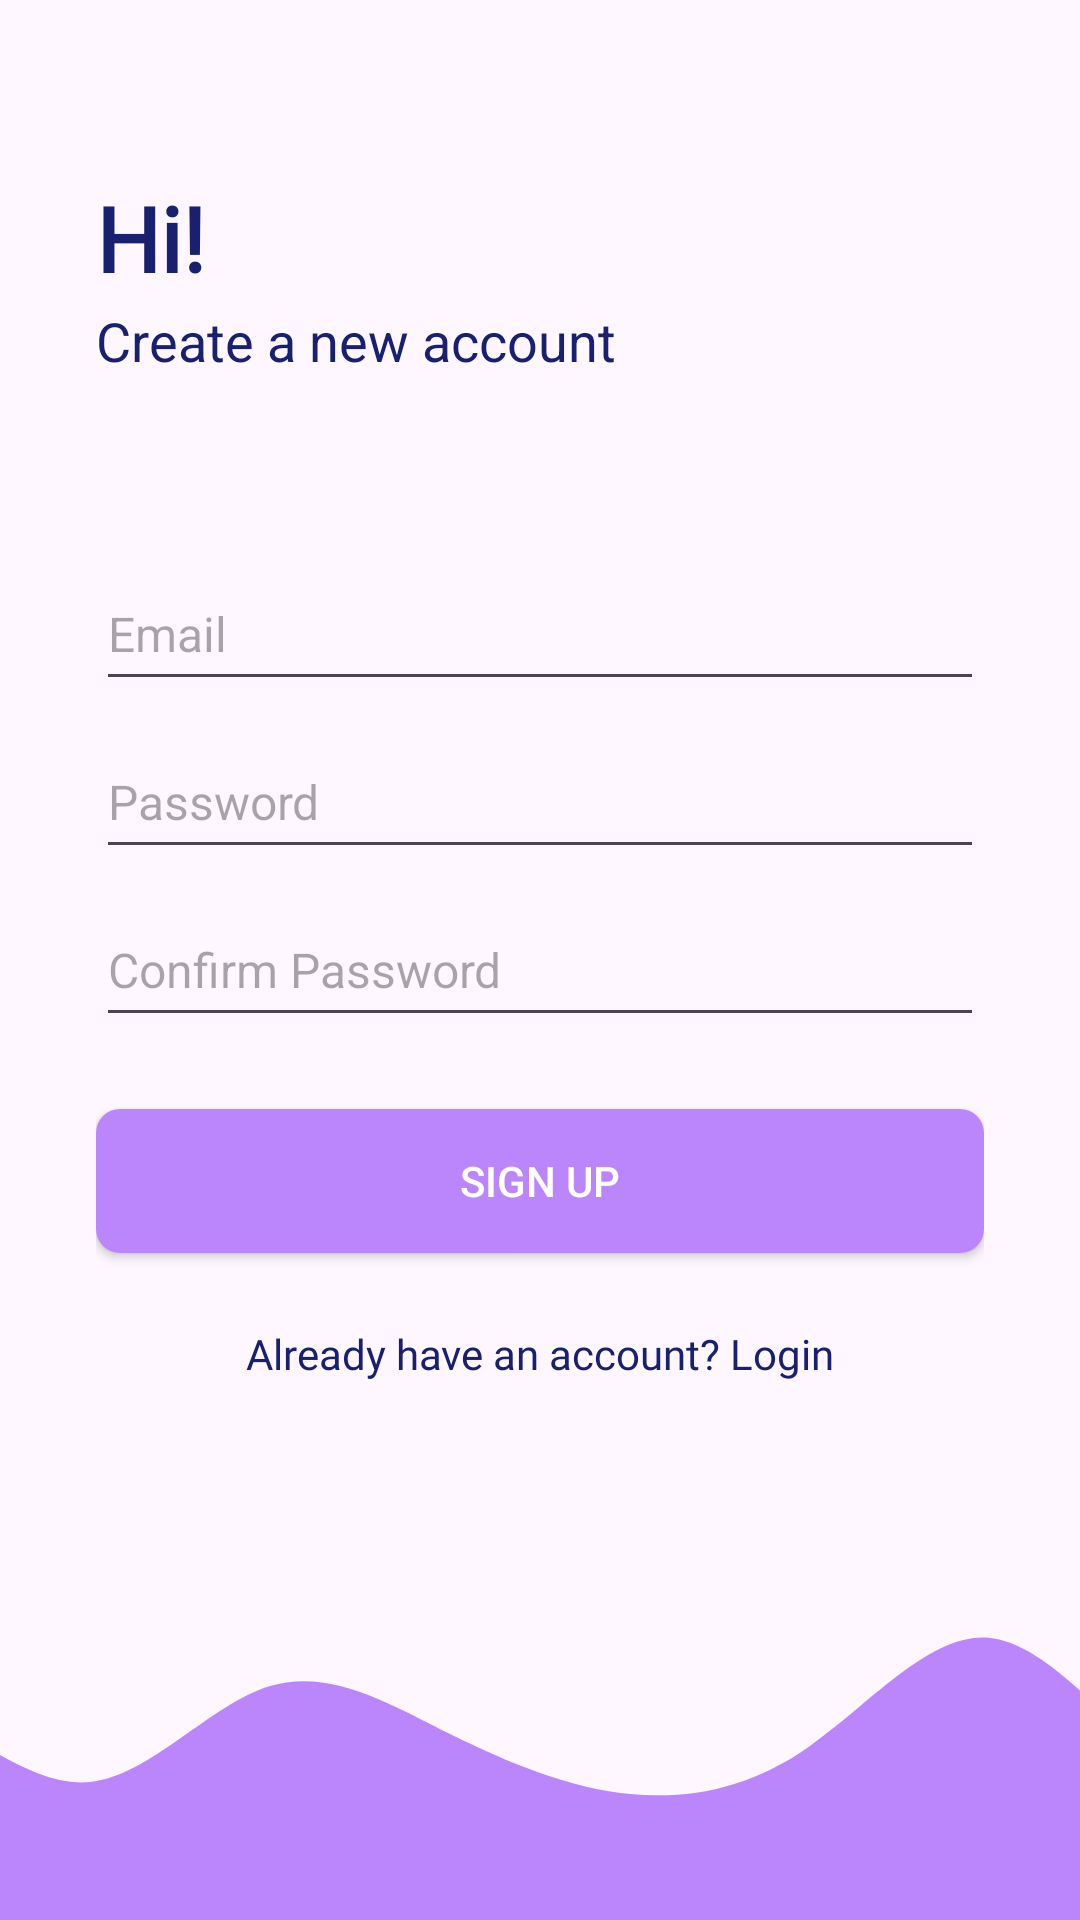

Produce the Android XML layout that renders to this screen, including the resource entries it uses.
<!-- AndroidManifest.xml: application theme Theme.QuizP -->
<!-- res/layout/activity_signup.xml -->
<?xml version="1.0" encoding="utf-8"?>
<androidx.constraintlayout.widget.ConstraintLayout xmlns:android="http://schemas.android.com/apk/res/android"
    xmlns:app="http://schemas.android.com/apk/res-auto"
    xmlns:tools="http://schemas.android.com/tools"
    android:layout_width="match_parent"
    android:layout_height="match_parent"
    tools:context=".activity.LoginActivity">

    <LinearLayout
        android:layout_width="0dp"
        android:layout_height="0dp"
        android:gravity="center_vertical"
        android:orientation="vertical"
        android:paddingStart="32dp"
        android:paddingEnd="32dp"
        app:layout_constraintBottom_toTopOf="@+id/imageView4"
        app:layout_constraintEnd_toEndOf="parent"
        app:layout_constraintStart_toStartOf="parent"
        app:layout_constraintTop_toTopOf="parent">

        <TextView
            style="@style/TextAppearance.AppCompat.Title"
            android:layout_width="match_parent"
            android:layout_height="wrap_content"
            android:fontFamily="@font/laila"
            android:text="Hi!"
            android:textColor="@color/colorPrimary"
            android:textSize="30sp"
            android:textStyle="bold" />

        <TextView
            style="@style/TextAppearance.AppCompat.Body1"
            android:layout_width="wrap_content"
            android:layout_height="wrap_content"
            android:layout_marginTop="2dp"
            android:maxEms="16"
            android:text="Create a new account"
            android:textColor="@color/colorPrimary"
            android:textSize="18dp" />

        <EditText
            android:id="@+id/etEmailAddress"
            android:layout_width="match_parent"
            android:layout_height="48dp"
            android:layout_marginTop="60dp"
            android:ems="10"
            android:hint="Email"
            android:inputType="textEmailAddress"
            android:textSize="16sp" />

        <EditText
            android:id="@+id/etPassword"
            android:layout_width="match_parent"
            android:layout_height="48dp"
            android:layout_marginTop="8dp"
            android:ems="10"
            android:hint="Password"
            android:inputType="textPassword"
            android:textSize="16sp" />

        <EditText
            android:id="@+id/etConfirmPassword"
            android:layout_width="match_parent"
            android:layout_height="48dp"
            android:layout_marginTop="8dp"
            android:ems="10"
            android:hint="Confirm Password"
            android:inputType="textPassword"
            android:textSize="16sp" />

        <Button
            android:id="@+id/btnSignUp"
            android:layout_width="match_parent"
            android:layout_height="wrap_content"
            android:layout_marginTop="24dp"
            android:background="@drawable/btn_primary"
            android:text="Sign Up"
            android:textColor="@color/colorPrimaryButton" />

        <TextView
            android:id="@+id/btnLogin"
            android:layout_width="match_parent"
            android:layout_height="wrap_content"
            android:layout_marginTop="24dp"
            android:fontFamily="@font/laila"
            android:text="Already have an account? Login"
            android:textAlignment="center"
            android:textColor="@color/colorPrimary" />
    </LinearLayout>


    <ImageView
        android:id="@+id/imageView4"
        android:layout_width="0dp"
        android:layout_height="120dp"
        android:scaleType="centerCrop"
        android:src="@drawable/ic_wave"
        app:layout_constraintBottom_toBottomOf="parent"
        app:layout_constraintEnd_toEndOf="parent"
        app:layout_constraintStart_toStartOf="parent" />


</androidx.constraintlayout.widget.ConstraintLayout>
<!-- resources referenced by this layout -->
<resources>
  <color name="colorPrimary">#18206F</color>
  <color name="colorPrimaryButton">#FFFFFFFF</color>3
  <!-- drawable btn_primary (drawable) -->
  <?xml version="1.0" encoding="utf-8"?>
  <shape xmlns:android="http://schemas.android.com/apk/res/android">
      <solid android:color="@color/purple_200"></solid>
      <corners android:radius="8dp"></corners>
      <size android:height="16dp"></size>
  
  </shape>
  <!-- drawable ic_wave (drawable) -->
  <vector xmlns:android="http://schemas.android.com/apk/res/android"
      xmlns:tools="http://schemas.android.com/tools"
      android:width="1440dp"
      android:height="320dp"
      android:viewportWidth="1440"
      android:viewportHeight="320"
      tools:ignore="MissingDefaultResource">
    <path
        android:pathData="M0,160L26.7,149.3C53.3,139 107,117 160,133.3C213.3,149 267,203 320,197.3C373.3,192 427,128 480,112C533.3,96 587,128 640,154.7C693.3,181 747,203 800,208C853.3,213 907,203 960,165.3C1013.3,128 1067,64 1120,69.3C1173.3,75 1227,149 1280,186.7C1333.3,224 1387,224 1413,224L1440,224L1440,320L1413.3,320C1386.7,320 1333,320 1280,320C1226.7,320 1173,320 1120,320C1066.7,320 1013,320 960,320C906.7,320 853,320 800,320C746.7,320 693,320 640,320C586.7,320 533,320 480,320C426.7,320 373,320 320,320C266.7,320 213,320 160,320C106.7,320 53,320 27,320L0,320Z"
        android:fillColor="#FFBB86FC"/>
  </vector>
  <style name="Theme.QuizP" parent="Base.Theme.QuizP" />
  <color name="purple_200">#FFBB86FC</color>
  <style name="Base.Theme.QuizP" parent="Theme.Material3.DayNight.NoActionBar">
          
          
      </style>
</resources>
